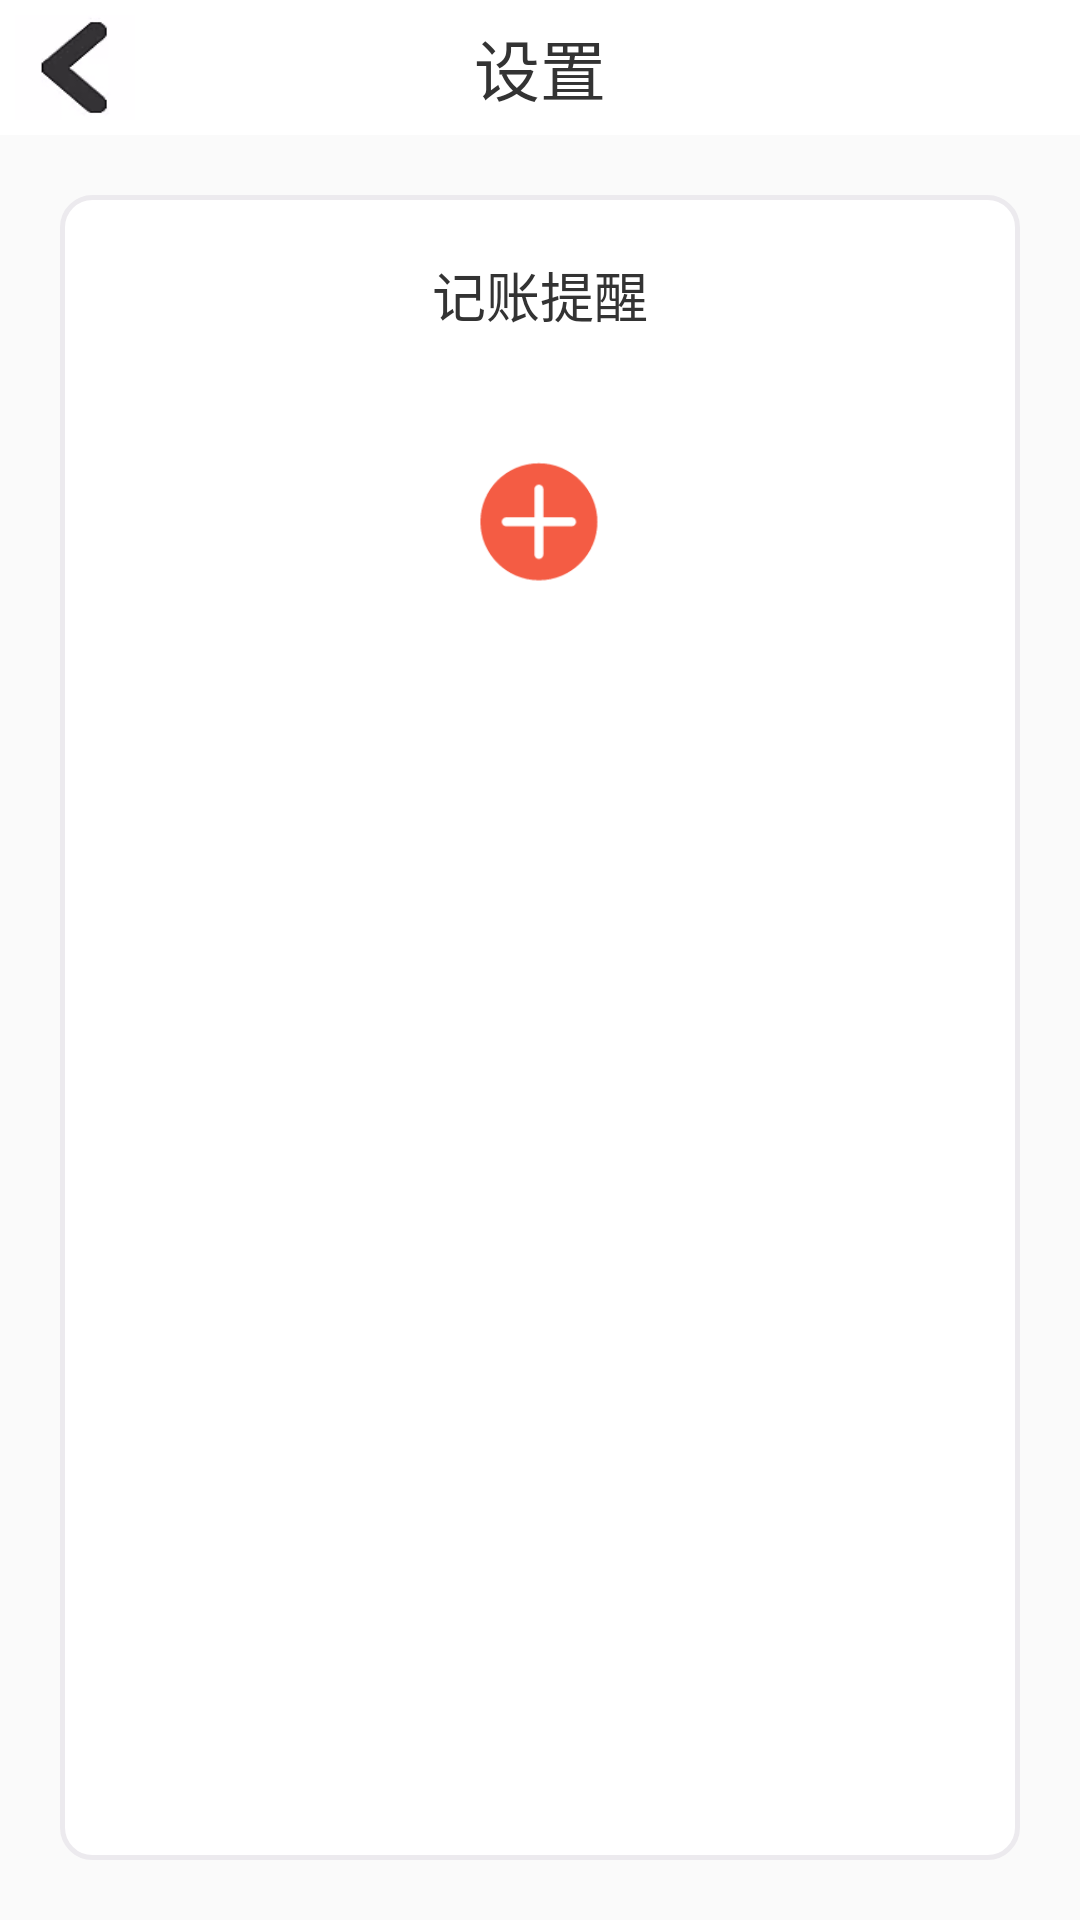

This screen was rendered from an Android layout file. Write that file and the resources it references.
<!-- AndroidManifest.xml: application theme AppTheme -->
<!-- res/layout/activity_notification.xml -->
<?xml version="1.0" encoding="utf-8"?>
<LinearLayout xmlns:android="http://schemas.android.com/apk/res/android"
    xmlns:app="http://schemas.android.com/apk/res-auto"
    xmlns:tools="http://schemas.android.com/tools"
    android:layout_width="match_parent"
    android:layout_height="match_parent"
    android:orientation="vertical"
    tools:context="com.learn.yhviews.notepad.activity.NotificationActivity">
    <RelativeLayout
        android:layout_width="match_parent"
        android:layout_height="45dp"
        android:background="#fff">
        <Button
            android:id="@+id/btn_settingBack"
            android:layout_width="40dp"
            android:layout_height="40dp"
            android:layout_margin="5dp"
            android:layout_centerVertical="true"
            android:background="@drawable/back"/>
        <TextView
            android:layout_width="wrap_content"
            android:layout_height="wrap_content"
            android:layout_centerInParent="true"
            android:textSize="22sp"
            android:textColor="@color/mainBlack"
            android:text="设置"/>
    </RelativeLayout>
    <LinearLayout
        android:layout_margin="20dp"
        android:orientation="vertical"
        android:layout_width="match_parent"
        android:layout_height="match_parent"
        android:background="@drawable/bg_et">
        <TextView
            android:layout_width="wrap_content"
            android:layout_height="wrap_content"
            android:layout_gravity="center"
            android:textColor="@color/mainBlack"
            android:textSize="18sp"
            android:layout_marginTop="20dp"
            android:text="记账提醒"/>
        <ListView
            android:id="@+id/notifi_list"
            android:layout_width="match_parent"
            android:layout_height="wrap_content"
            android:layout_marginTop="20dp"/>
        <Button
            android:id="@+id/btn_add_notifi"
            android:layout_width="45dp"
            android:layout_height="45dp"
            android:layout_marginTop="20dp"
            android:background="@drawable/add"
            android:layout_gravity="center"/>
    </LinearLayout>
</LinearLayout>
<!-- resources referenced by this layout -->
<resources>
  <color name="mainBlack">#333333</color>
  <!-- drawable add: png bitmap (drawable, 2517 bytes) -->
  <!-- drawable back: png bitmap (drawable, 3220 bytes) -->
  <!-- drawable bg_et (drawable) -->
  <?xml version="1.0" encoding="utf-8"?>
  <shape xmlns:android="http://schemas.android.com/apk/res/android" android:shape="rectangle">
      <solid android:color="#fff" />
      <corners android:radius="10dp" />
      <stroke android:color="@color/gray" android:width="1.5dp"/>
  </shape>
  <style name="AppTheme" parent="Theme.AppCompat.Light.NoActionBar">
          
          <item name="colorPrimary">@color/colorPrimary</item>
          <item name="colorPrimaryDark">@color/colorPrimaryDark</item>
          <item name="colorAccent">@color/colorAccent</item>
      </style>
  <color name="gray">#eceaee</color>
  <color name="colorPrimary">#3F51B5</color>
  <color name="colorPrimaryDark">#eb344a</color>
  <color name="colorAccent">#f45c44</color>
</resources>
